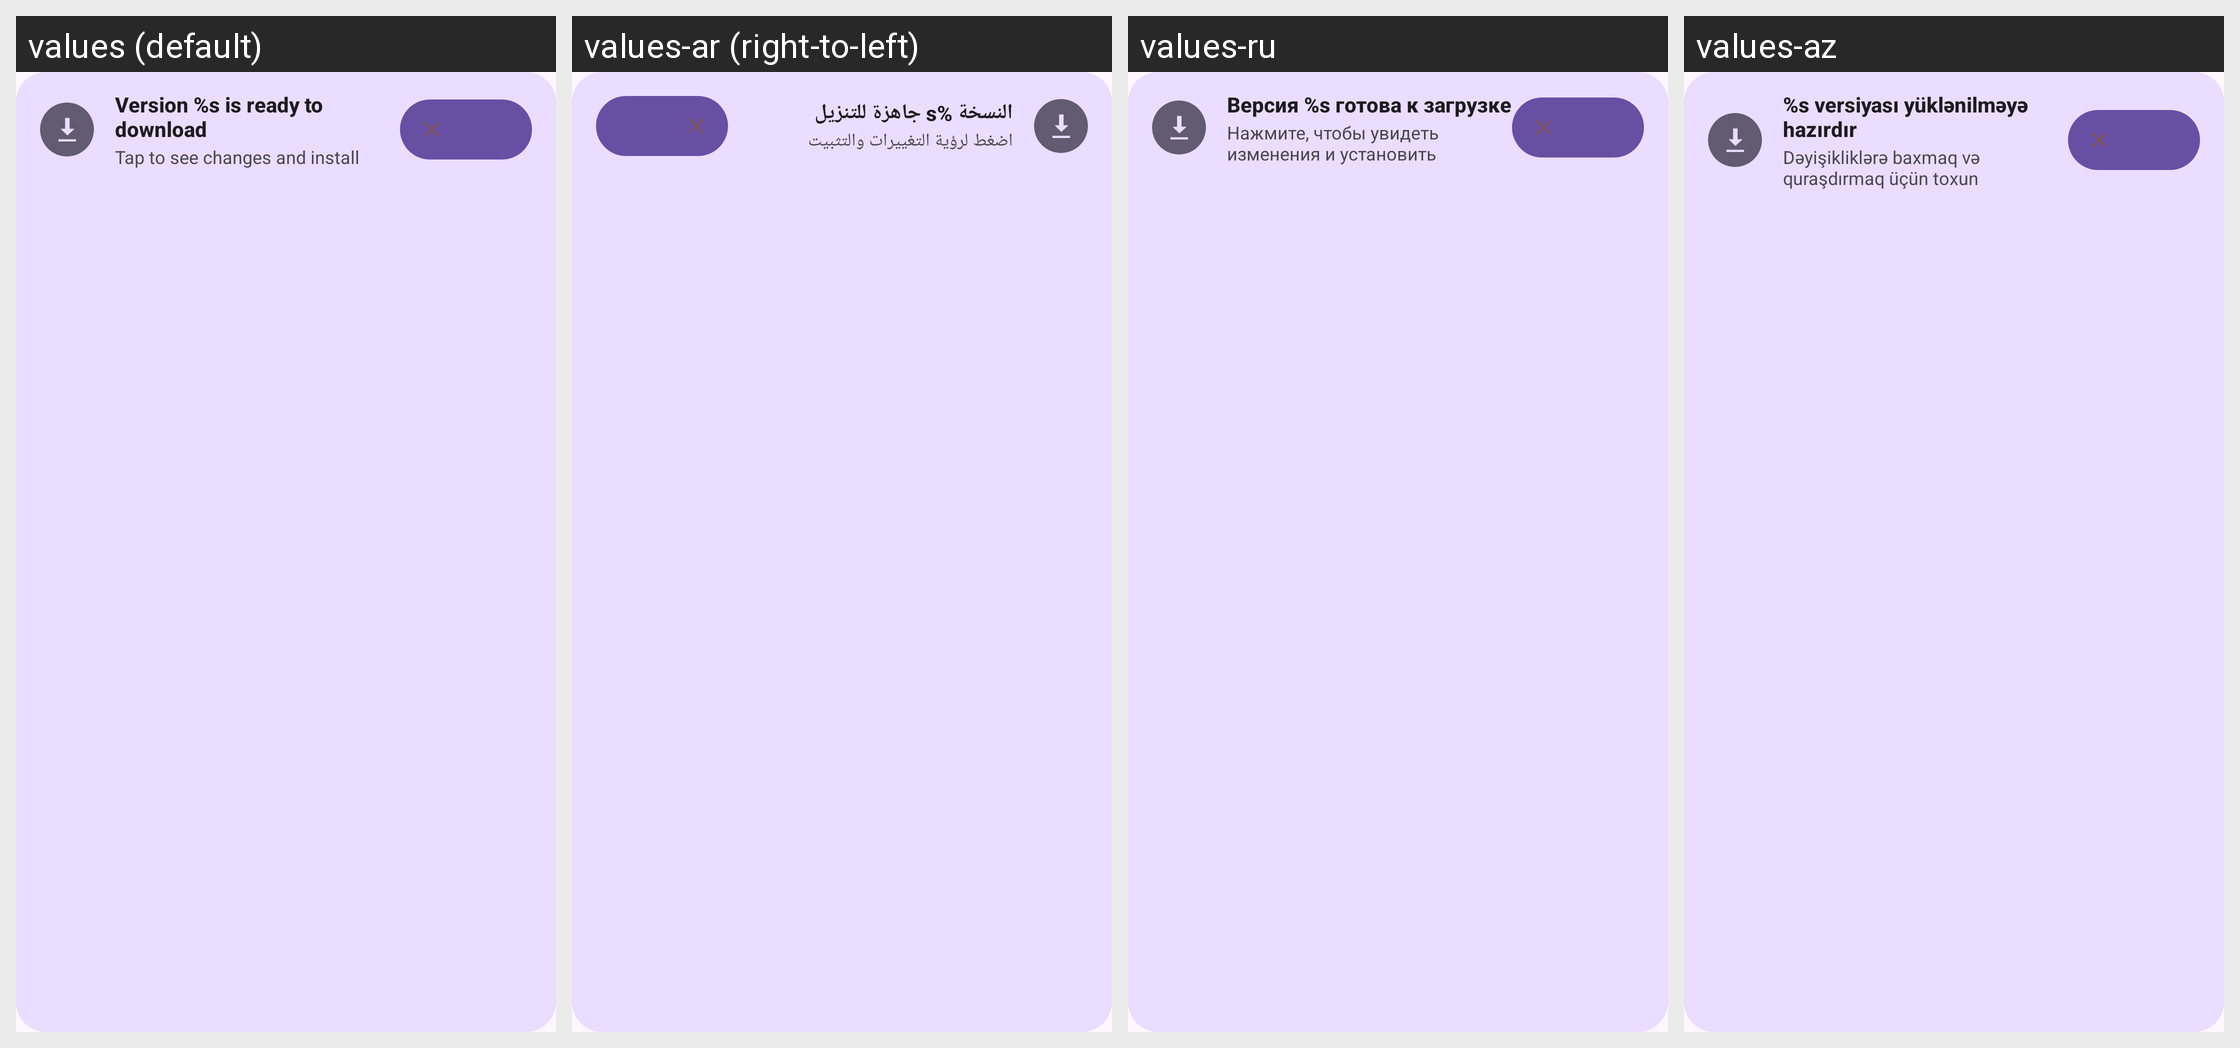

For this localized Android screen grid, give each drawn string resource with its value in every locale shown.
Android screen res/layout/layout_update_snackbar.xml rendered under 4 locales, left to right: values (default), values-ar (right-to-left), values-ru, values-az. Device: Nexus 5 (rendered at 1080×1920; each locale shown at half size, 540×960, under a caption strip naming it); theme BaseTheme.
Other locales in the repository, not shown: values-arq, values-arz, values-as, values-bg, values-bn, values-bn-rIN, values-bs, values-ca, values-ckb, values-cs, values-de, values-el, values-enm, values-es, values-et, values-fa, values-fi, values-fil, values-fr, values-ha, values-hi, values-hr, values-hu, values-in, values-is, values-it, values-iw, values-ja, values-ji, values-jv, values-ka, values-kab, values-km, values-ko, values-kxm, values-lv, values-mk, values-ml, values-mr, values-mrh, values-ms, values-my, values-nb-rNO, values-nl, values-nn, values-or, values-pa, values-pl, values-pt, values-pt-rBR, values-ro, values-sa, values-si, values-sk, values-sl, values-so, values-sq-rAL, values-sr, values-sv, values-sw, values-ta, values-te, values-th, values-tr-rTR, values-tts, values-uk, values-ur, values-uz, values-vi, values-zh-rCN, values-zh-rTW.
Strings drawn on this screen, with the default value and each locale's value (text and hints the layout hard-codes, and strings that could not be matched under every locale, appear in the picture but are not listed):

version_ready_to_download
  values: Version %s is ready to download
  values-ar: النسخة %s جاهزة للتنزيل
  values-ru: Версия %s готова к загрузке
  values-az: %s versiyası yüklənilməyə hazırdır

tap_to_see_changes_and_install
  values: Tap to see changes and install
  values-ar: اضغط لرؤية التغييرات والتثبيت
  values-ru: Нажмите, чтобы увидеть изменения и установить
  values-az: Dəyişikliklərə baxmaq və quraşdırmaq üçün toxun
